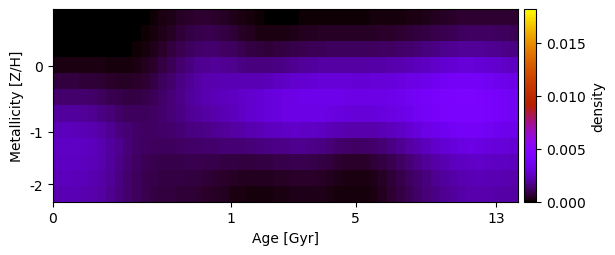

Source data for this figure (header and first rows):
2.767452323260432642e-21, 6.603206654377716657e-21, 3.611478507686411762e-21, -2.032426881134618204e-21, -1.864189951066736085e-20, -1.176355977135860068e-20, -3.164150547911633482e-21, 1.436980056112493637e-06, 7.302019363384836469e-06, 2.459885333188304739e-05, 6.312625537189671637e-05, 1.282109113599695812e-04, 2.190492464090021125e-04, 3.279476995506071485e-04, 4.393475486712062131e-04, 5.344560126105711096e-04, 5.945479908227504096e-04, 6.028521221985778293e-04, 5.546164086656991173e-04, 4.649998271267363628e-04, 3.521892398208707753e-04, 2.391138660273871449e-04, 1.440632456006342779e-04, 7.668294776872581434e-05
5.509409645422992253e-21, 1.274928106368773773e-20, 3.915375753768480044e-21, -8.989740328995373079e-22, -1.636750672542082005e-20, -1.002050216728560610e-20, -5.164000389811228830e-21, 1.135229704437403069e-06, 8.512856635759905212e-06, 3.340525057205063987e-05, 8.904820476609809864e-05, 1.838100894206458726e-04, 3.177155538463149369e-04, 4.815964242642445468e-04, 6.538033817502378678e-04, 8.064060827769521395e-04, 9.106692207961712953e-04, 9.448539892531630574e-04, 9.005960126137306249e-04, 7.935180847599657573e-04, 6.476053601794727176e-04, 4.963926442420002558e-04, 3.693265809832826495e-04, 2.817505827665672531e-04
4.549138148098752786e-05, 4.857563539305001174e-05, 5.086963547631319669e-05, 5.101949772732431527e-05, 4.898071663683201159e-05, 4.411269714415161819e-05, 4.041365704117465583e-05, 4.342268502377142313e-05, 6.128082533874558522e-05, 1.070573179002345401e-04, 1.930454629239101484e-04, 3.258767178591974413e-04, 5.045154622348322010e-04, 7.137392741350683965e-04, 9.287519144613467191e-04, 1.120017122879942394e-03, 1.257502703914131596e-03, 1.318343293981300707e-03, 1.295957208704282514e-03, 1.205095901976514523e-03, 1.070749187224027043e-03, 9.244939060609933500e-04, 8.022043087807899375e-04, 7.259644136366600296e-04
2.820586643702829247e-04, 2.826629543281868268e-04, 2.807332093290582347e-04, 2.712113210954573408e-04, 2.488085291287636929e-04, 2.157808159517839467e-04, 1.856300801987413617e-04, 1.718632664493824325e-04, 1.894982187610829458e-04, 2.547642817858153191e-04, 3.784159650913377390e-04, 5.640815170074528224e-04, 8.016240870559214124e-04, 1.065541026790162464e-03, 1.328424303680161671e-03, 1.561883865715840832e-03, 1.738125626148644739e-03, 1.837142483700160162e-03, 1.854404300079928822e-03, 1.804258510398267911e-03, 1.713163618225689144e-03, 1.613528778703127078e-03, 1.538131690278906824e-03, 1.508951880739089861e-03
7.353967418174627403e-04, 7.381872560910609669e-04, 7.323588857083318830e-04, 7.097990547554205738e-04, 6.637003423245971950e-04, 5.931978014062010097e-04, 5.201103096068176741e-04, 4.666436973479813730e-04, 4.567449840093587262e-04, 5.113349617721056487e-04, 6.371085150855657249e-04, 8.289756201872069529e-04, 1.068743061589254133e-03, 1.329709350755264342e-03, 1.589108794161960469e-03, 1.826740918147513838e-03, 2.022228912001594082e-03, 2.162864460997685791e-03, 2.244973226128075400e-03, 2.278983659973488236e-03, 2.282929570750851910e-03, 2.281024671186430205e-03, 2.294432460698167878e-03, 2.337965439022013630e-03
1.336303409693458902e-03, 1.342741779827336113e-03, 1.329559016594672157e-03, 1.289277010954637936e-03, 1.217096401564214799e-03, 1.102770640545766264e-03, 9.744256260587062964e-04, 8.624736573800892685e-04, 7.998080714315541906e-04, 8.119509056185968002e-04, 9.019056257592699679e-04, 1.059742180943919806e-03, 1.260989982782006937e-03, 1.477933047689269485e-03, 1.694061104253570364e-03, 1.896709897426802037e-03, 2.075923068158380767e-03, 2.226360768555354919e-03, 2.351110871185490506e-03, 2.457262836753851959e-03, 2.553385996747020888e-03, 2.650075973261308351e-03, 2.754901115834452845e-03, 2.870786802747642402e-03
1.938856851179905074e-03, 1.951219244942082372e-03, 1.933718778052898653e-03, 1.877979603387134634e-03, 1.779731922703405977e-03, 1.620349997549289578e-03, 1.434224607868261588e-03, 1.257860665210527688e-03, 1.127678962039840383e-03, 1.069431031201049150e-03, 1.090043612909022972e-03, 1.181441978883202449e-03, 1.318611097187920387e-03, 1.473502278135520489e-03, 1.631047059548856350e-03, 1.781924445028619693e-03, 1.923910982975410300e-03, 2.057146252787358902e-03, 2.184345654475880472e-03, 2.313116409108909553e-03, 2.444735606402543594e-03, 2.581392756755730190e-03, 2.723288712564365943e-03, 2.862967993903909811e-03
2.405711526801625373e-03, 2.420556505810442932e-03, 2.401750174602671102e-03, 2.337832397803761911e-03, 2.222570349074420512e-03, 2.031318735581249396e-03, 1.799365676610431564e-03, 1.563281892634333118e-03, 1.361304433715760168e-03, 1.221595855020449857e-03, 1.156707824041292975e-03, 1.165077970399400198e-03, 1.226262253919680953e-03, 1.314262317639066160e-03, 1.413564759489512263e-03, 1.513539409243478675e-03, 1.610569603431654968e-03, 1.705050530256299428e-03, 1.796798414093617961e-03, 1.894281542353454077e-03, 1.995886333770911618e-03, 2.103037035305145835e-03, 2.216340661148643448e-03, 2.330405956996853094e-03
2.587576647097895519e-03, 2.608443596142048272e-03, 2.595434814966382335e-03, 2.535241689121192979e-03, 2.423091358257597246e-03, 2.227781120318759588e-03, 1.979378325508418350e-03, 1.712044466508034915e-03, 1.464892892103080617e-03, 1.268131051926121421e-03, 1.138084932093969426e-03, 1.080342112806528636e-03, 1.078127491115687085e-03, 1.109306700164059550e-03, 1.158187166719479560e-03, 1.210366803026850357e-03, 1.257356119029117564e-03, 1.295284746670259104e-03, 1.323133008164075527e-03, 1.351507176866882957e-03, 1.379960477078524860e-03, 1.412598518047959500e-03, 1.459587613183531548e-03, 1.518667036810077359e-03
2.503203817297442249e-03, 2.525906607672290163e-03, 2.516791812730128849e-03, 2.462826407994749955e-03, 2.359294092635213363e-03, 2.173719362689576461e-03, 1.931052074122508637e-03, 1.662747487508212628e-03, 1.406541904021775275e-03, 1.192308894504285309e-03, 1.038129975925808531e-03, 9.505945217970833243e-04, 9.149800593883731506e-04, 9.112225555775837734e-04, 9.221993495173481806e-04, 9.313383508353361307e-04, 9.295843780121151086e-04, 9.118065152015006336e-04, 8.784139805206342844e-04, 8.399847641934980865e-04, 8.025312964063870558e-04, 7.748102919685397483e-04, 7.684125156721305404e-04, 7.855381506170983422e-04
2.400321768840390189e-03, 2.422276020937206079e-03, 2.416231581978325361e-03, 2.367198264788832399e-03, 2.268259064921882007e-03, 2.090489595080272881e-03, 1.856295500563949876e-03, 1.594644953634396806e-03, 1.342319233049226422e-03, 1.127518795728914497e-03, 9.688920095871545899e-04, 8.726416576898810267e-04, 8.236148818916153632e-04, 8.029044882407840745e-04, 7.925118960934830281e-04, 7.756872858310083323e-04, 7.442518875904558049e-04, 6.930264773881947456e-04, 6.216836966182819838e-04, 5.441231317393992097e-04, 4.700429373584061148e-04, 4.113157455359494783e-04, 3.790358794558387799e-04, 3.763788611237828697e-04
2.257885283273920220e-03, 2.280766080671728455e-03, 2.280461336830773029e-03, 2.240708333667348201e-03, 2.154152948513308151e-03, 1.993205571287648761e-03, 1.777186252872408386e-03, 1.533312877017795626e-03, 1.294243871700923292e-03, 1.085463350708306199e-03, 9.267640094392856761e-04, 8.233983207180845020e-04, 7.604283480920739956e-04, 7.224106099632554047e-04, 6.924551189153995779e-04, 6.561160141838541689e-04, 6.064598506348320515e-04, 5.377370600921698926e-04, 4.527841866253202530e-04, 3.639836736770912318e-04, 2.817867229727316646e-04, 2.181555656918853577e-04, 1.802021855575319255e-04, 1.721834650225399397e-04
